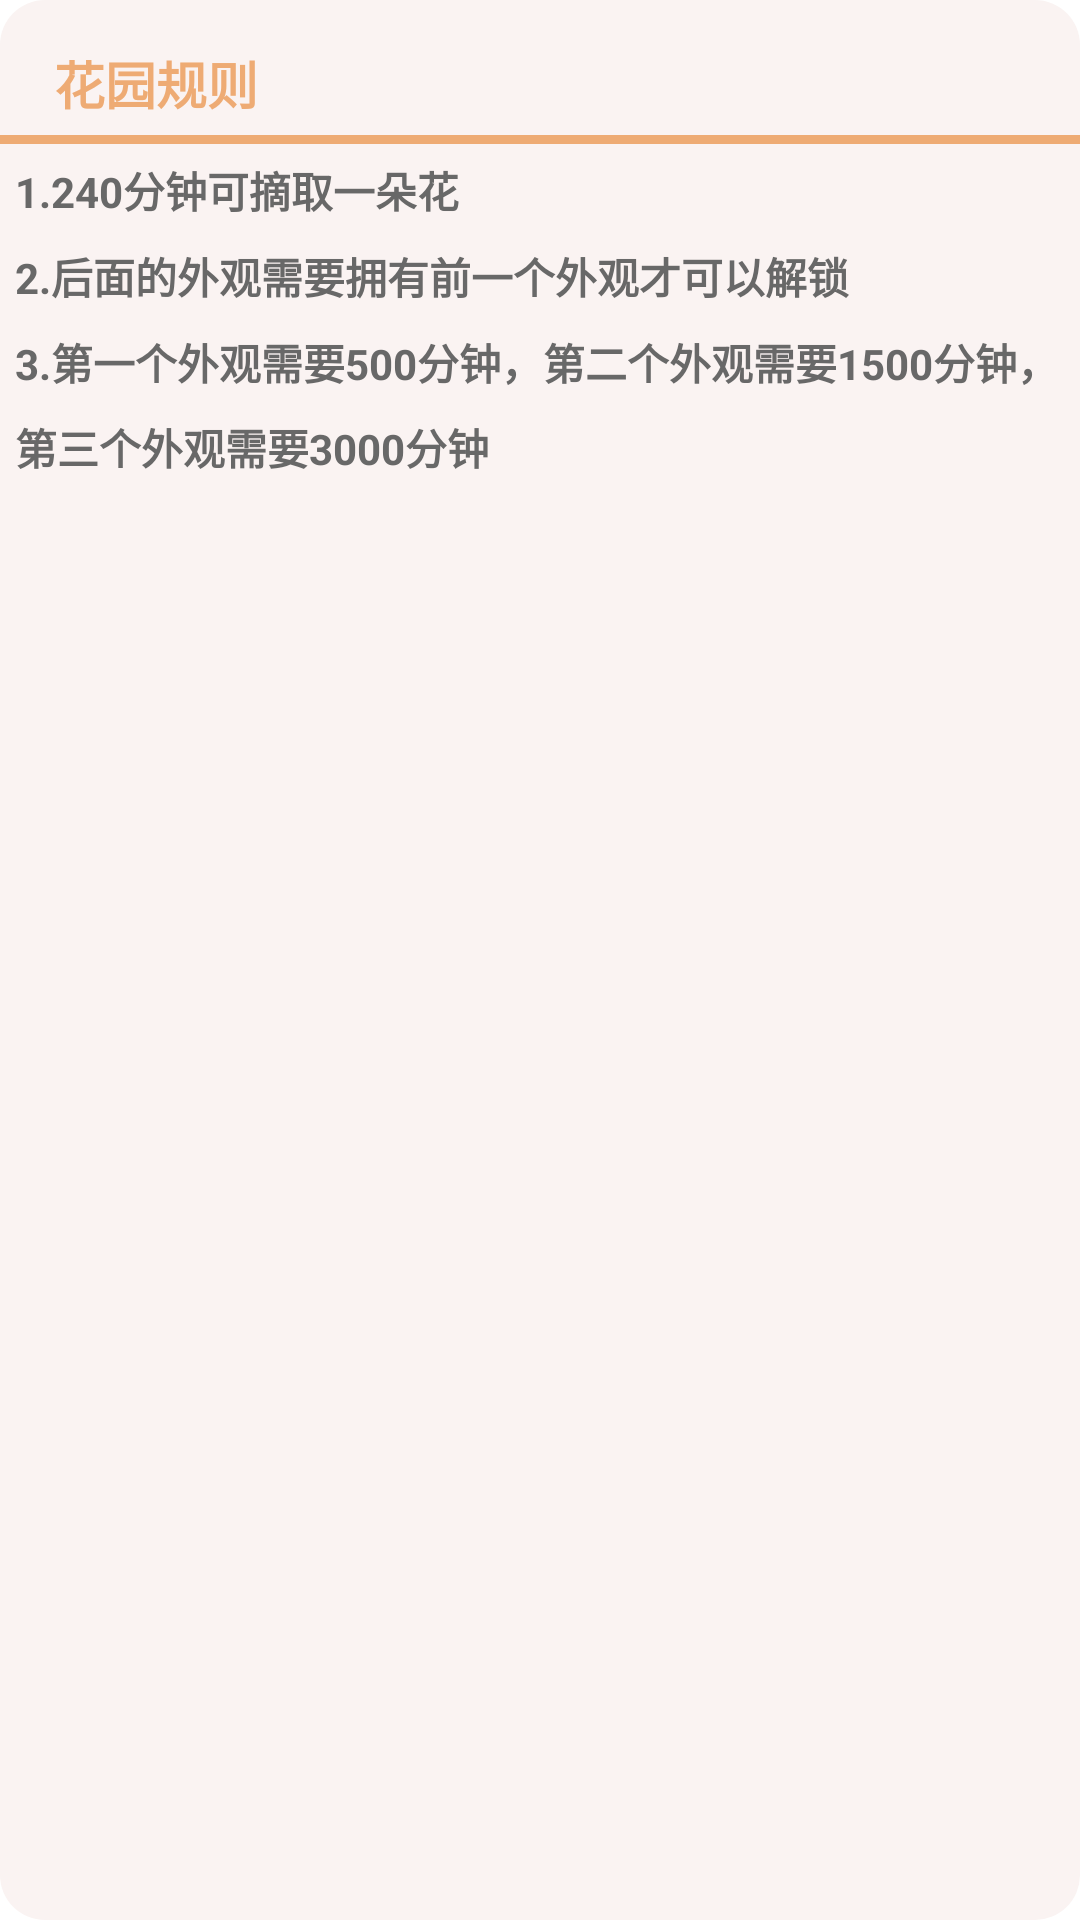

Here is an Android app screen rendered from its layout file. Give the layout XML and the strings, colors and styles it references.
<!-- AndroidManifest.xml: application theme Theme.TheEventsGarden -->
<!-- res/layout/dialog_garden_rule.xml -->
<?xml version="1.0" encoding="utf-8"?>
<LinearLayout xmlns:android="http://schemas.android.com/apk/res/android"
    android:layout_width="match_parent"
    android:layout_height="190dp"
    android:layout_margin="10dp"
    android:background="@drawable/garden_noticedialog_background"
    android:orientation="vertical">

    <TextView
        android:layout_width="match_parent"
        android:layout_height="wrap_content"
        android:text="花园规则"
        android:textColor="#ffeeab74"
        android:textSize="17sp"
        android:textStyle="bold"
        android:layout_marginTop="15dp"
        android:layout_marginLeft="18dp"/>
    <View
        android:layout_width="match_parent"
        android:layout_height="3dp"
        android:background="#EEAB74"
        android:layout_marginTop="5dp"
        android:layout_marginBottom="5dp"/>

    <TextView
        android:layout_width="match_parent"
        android:layout_height="wrap_content"
        android:text="1.240分钟可摘取一朵花"
        android:textColor="#ff686868"
        android:textSize="14sp"
        android:textStyle="bold"
        android:lineSpacingExtra="5dp"
        android:paddingLeft="5dp"/>
    <TextView
        android:layout_width="match_parent"
        android:layout_height="wrap_content"
        android:text="2.后面的外观需要拥有前一个外观才可以解锁"
        android:textColor="#ff686868"
        android:textSize="14sp"
        android:textStyle="bold"
        android:paddingTop="8dp"
        android:lineSpacingExtra="8dp"
        android:paddingLeft="5dp"/>

    <TextView
        android:layout_width="match_parent"
        android:layout_height="wrap_content"
        android:text="3.第一个外观需要500分钟，第二个外观需要1500分钟，第三个外观需要3000分钟"
        android:textColor="#ff686868"
        android:textSize="14sp"
        android:textStyle="bold"
        android:paddingTop="8dp"
        android:lineSpacingExtra="8dp"
        android:paddingLeft="5dp"/>
</LinearLayout>
<!-- resources referenced by this layout -->
<resources>
  <!-- drawable garden_noticedialog_background (drawable) -->
  <?xml version="1.0" encoding="utf-8"?>
  <selector xmlns:android="http://schemas.android.com/apk/res/android">
      <item android:width="240dp" android:height="160dp">
          <shape android:shape="rectangle">
              <solid android:color="#fffaf3f2" />
              <corners android:topLeftRadius="15dp" android:topRightRadius="15dp" android:bottomLeftRadius="15dp" android:bottomRightRadius="15dp" />
          </shape>
      </item>
  </selector>
  <style name="Theme.TheEventsGarden" parent="Theme.MaterialComponents.DayNight.DarkActionBar">
          
          <item name="colorPrimary">@color/purple_500</item>
          <item name="colorPrimaryVariant">@color/purple_700</item>
          <item name="colorOnPrimary">@color/white</item>
          
          <item name="colorSecondary">@color/teal_200</item>
          <item name="colorSecondaryVariant">@color/teal_700</item>
          <item name="colorOnSecondary">@color/black</item>
          
          <item name="android:statusBarColor" tools:targetApi="l">?attr/colorPrimaryVariant</item>
          
      </style>
  <!-- not gathered from this repository: default colours our renderer supplied (Android Studio template values) -->
  <color name="purple_500">#FF6200EE</color>
  <color name="purple_700">#FF3700B3</color>
  <color name="teal_200">#FF03DAC5</color>
  <color name="teal_700">#FF018786</color>
  <color name="black">#FF000000</color>
  <color name="white">#FFFFFFFF</color>
</resources>
